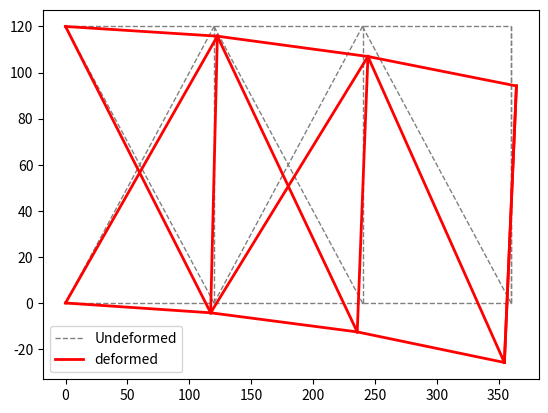

Recreate this plot in Python.
import numpy as np
import matplotlib.pyplot as plt

# %% Input truss structure data
E = 1e4
A = 0.111  # all parts have same cross section area. Try to cahnge it so a list can be inputed when the bars are getting made. same with E?. Maybe make it all a class. with methods to add nodes and bars. so they can still be stored separately

nodes = []
bars = []

nodes.append([0, 120])
nodes.append([120, 120])
nodes.append([240, 120])
nodes.append([360, 120])
nodes.append([0, 0])
nodes.append([120, 0])
nodes.append([240, 0])
nodes.append([360, 0])

bars.append([0, 1])
bars.append([1, 2])
bars.append([2, 3])
bars.append([4, 5])
bars.append([5, 6])
bars.append([6, 7])

bars.append([5, 1])
bars.append([6, 2])
bars.append([7, 3])

bars.append([0, 5])
bars.append([4, 1])
bars.append([1, 6])
bars.append([5, 2])
bars.append([2, 7])
bars.append([7, 3])

nodes = np.array(nodes).astype(float)
bars = np.array(bars)

# Applied forces
P = np.zeros_like(nodes)
P[7, 1] = -10

# Support Displacement
Ur = [0, 0, 0, 0]

# Condition of DOF (1 = free, 0 = fixed)
DOFCON = np.ones_like(nodes).astype(int)
DOFCON[0, :] = 0
DOFCON[4, :] = 0


# %% Truss structural analysis
def TrussAnalysis():
    NN = len(nodes)
    NE = len(bars)
    DOF = 2
    NDOF = DOF * NN

    # structural analysis
    d = nodes[bars[:, 1], :] - nodes[bars[:, 0], :]
    L = np.sqrt((d ** 2).sum(axis=1))
    angle = d.T / L
    a = np.concatenate((-angle.T, angle.T), axis=1)
    K = np.zeros([NDOF, NDOF])
    for k in range(NE):
        aux = 2 * bars[k, :]
        index = np.r_[aux[0]:aux[0] + 2, aux[1]:aux[1] + 2]

        ES = np.dot(a[k][np.newaxis].T * E * A, a[k][np.newaxis]) / L[k]
        K[np.ix_(index, index)] = K[np.ix_(index, index)] + ES

    freeDOF = DOFCON.flatten().nonzero()[0]
    supportDOF = (DOFCON.flatten() == 0).nonzero()[0]
    Kff = K[np.ix_(freeDOF, freeDOF)]
    Kfr = K[np.ix_(freeDOF, supportDOF)]
    Krf = Kfr.T
    Krr = K[np.ix_(supportDOF, supportDOF)]
    Pf = P.flatten()[freeDOF]
    Uf = np.linalg.solve(Kff, Pf)
    U = DOFCON.astype(float).flatten()
    U[freeDOF] = Uf
    U[supportDOF] = Ur
    U = U.reshape(NN, DOF)
    u = np.concatenate((U[bars[:, 0]], U[bars[:, 1]]), axis = 1)
    N = E * A / L[:] * (a[:] * u[:]).sum(axis=1)
    R = (Krf[:] * Uf).sum(axis=1) + (Krr[:] * Ur).sum(axis=1)
    R = R.reshape(2, DOF)
    return np.array(N), np.array(R), U


def Plot(nodes, c, lt, lw, lg):
    for i in range(len(bars)):
        xi, xf, = nodes[bars[i, 0], 0], nodes[bars[i, 1], 0]
        yi, yf, = nodes[bars[i, 0], 1], nodes[bars[i, 1], 1]
        line, = plt.plot([xi, xf], [yi, yf], color=c, linestyle=lt, linewidth=lw)
    line.set_label(lg)
    plt.legend()

# %% Result
N, R, U = TrussAnalysis()
print('Axial Forces (positive = tension, negative = compression)')
print(N[np.newaxis].T)
print('Reaction Forces (positive = upward, negative = downword)')
print(R)
print('Deformation at nodes')
print(U)
Plot(nodes, 'gray', '--', 1, 'Undeformed')
scale = 1
Dnodes = U * scale + nodes
Plot(Dnodes, 'red', '-', 2, 'deformed')
plt.show()
